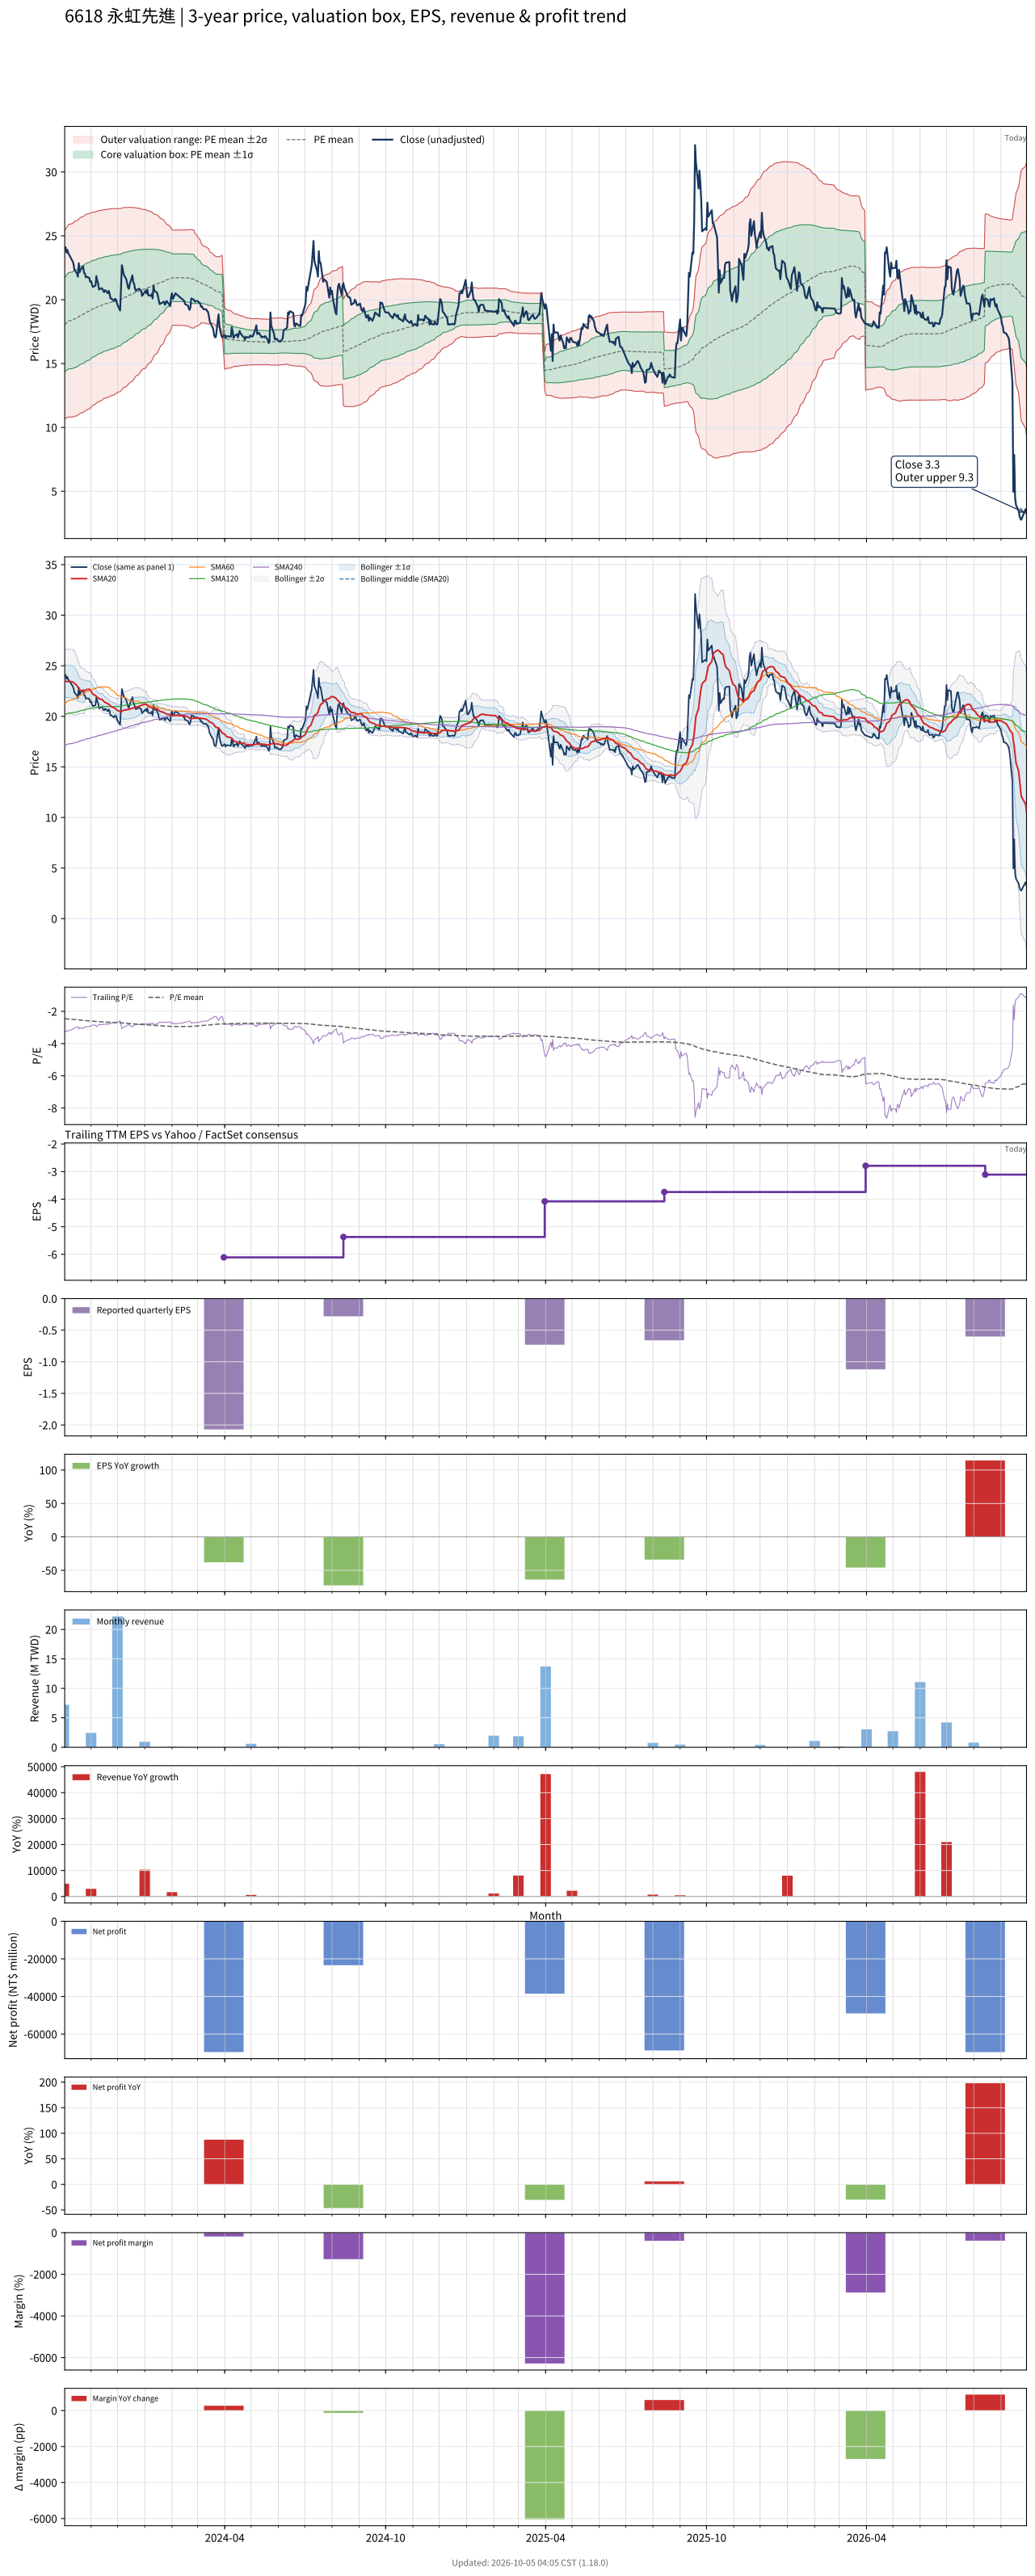

Values plotted in this chart, from the file beside it:
# chart-version: skill-stock-dynamic-val…
date, close, available_date, period_end, eps, ttm_eps, pe, pe_mean, pe_std, price_m2, price_m1, price_mean, price_p1, price_p2, forward_eps, forward_pe, forward_pe_mean, forward_pe_std, forward_price_m2, forward_price_m1, forward_price_mean, forward_price_p1, forward_price_p2, sma20
2023-10-02, 24.1, 2023-08-14, 2023-06-30, -1, -7.38, -3.266, -2.443, 0.4989, 25.39, 21.71, 18.03, 14.35, 10.67, , , , , , , , , , 23.52
2023-10-03, 24.1, 2023-08-14, 2023-06-30, -1, -7.38, -3.266, -2.455, 0.5015, 25.52, 21.82, 18.12, 14.42, 10.72, , , , , , , , , , 23.48
2023-10-04, 23.7, 2023-08-14, 2023-06-30, -1, -7.38, -3.211, -2.465, 0.5042, 25.64, 21.91, 18.19, 14.47, 10.75, , , , , , , , , , 23.45
2023-10-05, 23.9, 2023-08-14, 2023-06-30, -1, -7.38, -3.238, -2.475, 0.5075, 25.76, 22.01, 18.27, 14.52, 10.78, , , , , , , , , , 23.44
2023-10-06, 23.65, 2023-08-14, 2023-06-30, -1, -7.38, -3.205, -2.485, 0.5105, 25.87, 22.11, 18.34, 14.57, 10.8, , , , , , , , , , 23.44
2023-10-11, 23, 2023-08-14, 2023-06-30, -1, -7.38, -3.117, -2.492, 0.5132, 25.97, 22.18, 18.39, 14.6, 10.82, , , , , , , , , , 23.4
2023-10-12, 22.8, 2023-08-14, 2023-06-30, -1, -7.38, -3.089, -2.5, 0.5153, 26.05, 22.25, 18.45, 14.64, 10.84, , , , , , , , , , 23.35
2023-10-13, 22.35, 2023-08-14, 2023-06-30, -1, -7.38, -3.028, -2.506, 0.5168, 26.13, 22.31, 18.5, 14.68, 10.87, , , , , , , , , , 23.27
2023-10-16, 22.05, 2023-08-14, 2023-06-30, -1, -7.38, -2.988, -2.513, 0.5176, 26.19, 22.37, 18.55, 14.73, 10.91, , , , , , , , , , 23.04
2023-10-17, 21.8, 2023-08-14, 2023-06-30, -1, -7.38, -2.954, -2.521, 0.5174, 26.24, 22.42, 18.6, 14.79, 10.97, , , , , , , , , , 22.86
2023-10-18, 22.85, 2023-08-14, 2023-06-30, -1, -7.38, -3.096, -2.529, 0.5187, 26.32, 22.49, 18.67, 14.84, 11.01, , , , , , , , , , 22.76
2023-10-19, 22.15, 2023-08-14, 2023-06-30, -1, -7.38, -3.001, -2.537, 0.5186, 26.38, 22.55, 18.72, 14.9, 11.07, , , , , , , , , , 22.64
2023-10-20, 22.35, 2023-08-14, 2023-06-30, -1, -7.38, -3.028, -2.545, 0.5187, 26.44, 22.61, 18.78, 14.95, 11.13, , , , , , , , , , 22.56
2023-10-23, 22.6, 2023-08-14, 2023-06-30, -1, -7.38, -3.062, -2.553, 0.5197, 26.51, 22.67, 18.84, 15, 11.17, , , , , , , , , , 22.5
2023-10-24, 22.1, 2023-08-14, 2023-06-30, -1, -7.38, -2.995, -2.56, 0.5196, 26.56, 22.73, 18.89, 15.06, 11.22, , , , , , , , , , 22.48
2023-10-25, 22.05, 2023-08-14, 2023-06-30, -1, -7.38, -2.988, -2.567, 0.5198, 26.61, 22.78, 18.94, 15.11, 11.27, , , , , , , , , , 22.55
2023-10-26, 21.75, 2023-08-14, 2023-06-30, -1, -7.38, -2.947, -2.573, 0.5196, 26.66, 22.83, 18.99, 15.16, 11.32, , , , , , , , , , 22.6
2023-10-27, 21.8, 2023-08-14, 2023-06-30, -1, -7.38, -2.954, -2.58, 0.519, 26.7, 22.87, 19.04, 15.21, 11.38, , , , , , , , , , 22.65
2023-10-30, 21.7, 2023-08-14, 2023-06-30, -1, -7.38, -2.94, -2.587, 0.5182, 26.74, 22.92, 19.09, 15.27, 11.44, , , , , , , , , , 22.68
2023-10-31, 21.4, 2023-08-14, 2023-06-30, -1, -7.38, -2.9, -2.594, 0.5171, 26.77, 22.96, 19.14, 15.33, 11.51, , , , , , , , , , 22.61
2023-11-01, 21.45, 2023-08-14, 2023-06-30, -1, -7.38, -2.907, -2.601, 0.5157, 26.8, 23, 19.19, 15.39, 11.58, , , , , , , , , , 22.48
2023-11-02, 21.2, 2023-08-14, 2023-06-30, -1, -7.38, -2.873, -2.607, 0.5139, 26.83, 23.04, 19.24, 15.45, 11.66, , , , , , , , , , 22.33
2023-11-03, 21, 2023-08-14, 2023-06-30, -1, -7.38, -2.846, -2.614, 0.5117, 26.85, 23.07, 19.29, 15.52, 11.74, , , , , , , , , , 22.2
2023-11-06, 21.1, 2023-08-14, 2023-06-30, -1, -7.38, -2.859, -2.621, 0.5096, 26.86, 23.1, 19.34, 15.58, 11.82, , , , , , , , , , 22.06
2023-11-07, 21.85, 2023-08-14, 2023-06-30, -1, -7.38, -2.961, -2.628, 0.508, 26.89, 23.15, 19.4, 15.65, 11.9, , , , , , , , , , 21.97
2023-11-08, 21.5, 2023-08-14, 2023-06-30, -1, -7.38, -2.913, -2.634, 0.5075, 26.93, 23.18, 19.44, 15.69, 11.95, , , , , , , , , , 21.89
2023-11-09, 21.3, 2023-08-14, 2023-06-30, -1, -7.38, -2.886, -2.639, 0.507, 26.96, 23.22, 19.47, 15.73, 11.99, , , , , , , , , , 21.82
2023-11-10, 20.8, 2023-08-14, 2023-06-30, -1, -7.38, -2.818, -2.643, 0.5061, 26.98, 23.24, 19.51, 15.77, 12.04, , , , , , , , , , 21.74
2023-11-13, 20.9, 2023-08-14, 2023-06-30, -1, -7.38, -2.832, -2.649, 0.5046, 27, 23.27, 19.55, 15.82, 12.1, , , , , , , , , , 21.68
2023-11-14, 20.85, 2023-08-14, 2023-06-30, -1, -7.38, -2.825, -2.655, 0.5024, 27.01, 23.3, 19.59, 15.88, 12.18, , , , , , , , , , 21.64
2023-11-15, 20.65, 2023-08-14, 2023-06-30, -1, -7.38, -2.798, -2.66, 0.5009, 27.02, 23.32, 19.63, 15.93, 12.23, , , , , , , , , , 21.52
2023-11-16, 20.6, 2023-08-14, 2023-06-30, -1, -7.38, -2.791, -2.663, 0.5002, 27.04, 23.35, 19.65, 15.96, 12.27, , , , , , , , , , 21.45
2023-11-17, 20.75, 2023-08-14, 2023-06-30, -1, -7.38, -2.812, -2.666, 0.5, 27.06, 23.37, 19.68, 15.99, 12.3, , , , , , , , , , 21.37
2023-11-20, 20.5, 2023-08-14, 2023-06-30, -1, -7.38, -2.778, -2.671, 0.4988, 27.07, 23.39, 19.71, 16.03, 12.35, , , , , , , , , , 21.26
2023-11-21, 20.7, 2023-08-14, 2023-06-30, -1, -7.38, -2.805, -2.674, 0.4981, 27.09, 23.41, 19.74, 16.06, 12.38, , , , , , , , , , 21.19
2023-11-22, 20.5, 2023-08-14, 2023-06-30, -1, -7.38, -2.778, -2.678, 0.4971, 27.1, 23.43, 19.76, 16.1, 12.43, , , , , , , , , , 21.11
2023-11-23, 20.1, 2023-08-14, 2023-06-30, -1, -7.38, -2.724, -2.681, 0.4962, 27.11, 23.45, 19.79, 16.12, 12.46, , , , , , , , , , 21.03
2023-11-24, 20.1, 2023-08-14, 2023-06-30, -1, -7.38, -2.724, -2.684, 0.4955, 27.12, 23.46, 19.81, 16.15, 12.49, , , , , , , , , , 20.95
2023-11-27, 19.9, 2023-08-14, 2023-06-30, -1, -7.38, -2.696, -2.687, 0.4944, 27.13, 23.48, 19.83, 16.18, 12.53, , , , , , , , , , 20.86
2023-11-28, 20.05, 2023-08-14, 2023-06-30, -1, -7.38, -2.717, -2.691, 0.493, 27.13, 23.5, 19.86, 16.22, 12.58, , , , , , , , , , 20.79
2023-11-29, 20.05, 2023-08-14, 2023-06-30, -1, -7.38, -2.717, -2.695, 0.491, 27.14, 23.51, 19.89, 16.26, 12.64, , , , , , , , , , 20.72
2023-11-30, 19.85, 2023-08-14, 2023-06-30, -1, -7.38, -2.69, -2.699, 0.4889, 27.13, 23.53, 19.92, 16.31, 12.7, , , , , , , , , , 20.65
2023-12-01, 19.6, 2023-08-14, 2023-06-30, -1, -7.38, -2.656, -2.702, 0.4873, 27.14, 23.54, 19.94, 16.35, 12.75, , , , , , , , , , 20.58
2023-12-04, 19.15, 2023-08-14, 2023-06-30, -1, -7.38, -2.595, -2.705, 0.4855, 27.13, 23.55, 19.96, 16.38, 12.8, , , , , , , , , , 20.48
2023-12-05, 20.8, 2023-08-14, 2023-06-30, -1, -7.38, -2.818, -2.71, 0.4833, 27.14, 23.57, 20, 16.44, 12.87, , , , , , , , , , 20.43
2023-12-06, 22.7, 2023-08-14, 2023-06-30, -1, -7.38, -3.076, -2.718, 0.4817, 27.17, 23.61, 20.06, 16.51, 12.95, , , , , , , , , , 20.49
2023-12-07, 22.4, 2023-08-14, 2023-06-30, -1, -7.38, -3.035, -2.725, 0.4797, 27.19, 23.65, 20.11, 16.57, 13.03, , , , , , , , , , 20.55
2023-12-08, 22, 2023-08-14, 2023-06-30, -1, -7.38, -2.981, -2.733, 0.4772, 27.21, 23.69, 20.17, 16.64, 13.12, , , , , , , , , , 20.61
2023-12-11, 21.6, 2023-08-14, 2023-06-30, -1, -7.38, -2.927, -2.738, 0.4751, 27.22, 23.72, 20.21, 16.7, 13.2, , , , , , , , , , 20.64
2023-12-12, 21.3, 2023-08-14, 2023-06-30, -1, -7.38, -2.886, -2.744, 0.4729, 27.23, 23.74, 20.25, 16.76, 13.27, , , , , , , , , , 20.66
2023-12-13, 20.95, 2023-08-14, 2023-06-30, -1, -7.38, -2.839, -2.749, 0.4702, 27.23, 23.76, 20.29, 16.82, 13.35, , , , , , , , , , 20.68
2023-12-14, 20.85, 2023-08-14, 2023-06-30, -1, -7.38, -2.825, -2.755, 0.4674, 27.23, 23.78, 20.33, 16.88, 13.43, , , , , , , , , , 20.69
2023-12-15, 21.2, 2023-08-14, 2023-06-30, -1, -7.38, -2.873, -2.761, 0.4645, 27.23, 23.8, 20.37, 16.95, 13.52, , , , , , , , , , 20.71
2023-12-18, 21.9, 2023-08-14, 2023-06-30, -1, -7.38, -2.967, -2.767, 0.4616, 27.23, 23.83, 20.42, 17.02, 13.61, , , , , , , , , , 20.79
2023-12-19, 21.35, 2023-08-14, 2023-06-30, -1, -7.38, -2.893, -2.773, 0.4582, 27.23, 23.85, 20.47, 17.09, 13.71, , , , , , , , , , 20.82
2023-12-20, 21.25, 2023-08-14, 2023-06-30, -1, -7.38, -2.879, -2.78, 0.454, 27.22, 23.87, 20.52, 17.17, 13.82, , , , , , , , , , 20.86
2023-12-21, 20.85, 2023-08-14, 2023-06-30, -1, -7.38, -2.825, -2.786, 0.4494, 27.19, 23.88, 20.56, 17.25, 13.93, , , , , , , , , , 20.89
2023-12-22, 20.7, 2023-08-14, 2023-06-30, -1, -7.38, -2.805, -2.792, 0.4454, 27.18, 23.89, 20.6, 17.32, 14.03, , , , , , , , , , 20.92
2023-12-25, 20.85, 2023-08-14, 2023-06-30, -1, -7.38, -2.825, -2.797, 0.4418, 27.16, 23.9, 20.64, 17.38, 14.12, , , , , , , , , , 20.97
... 668 more rows
